Labelled photos from "ssds-2025", an image-classification folder in luriahc/ssds-2025. The possible labels are: Admiralty, Ang Mo Kio, Bukit Panjang, Bukit Timah, Buona Vista, Changi, Choa Chu Kang Central, Choa Chu Kang South, Clementi, East Coast Parkway, Jurong Island, Jurong Pier, Jurong West, Kent Ridge, Kranji Reservoir, Lim Chu Kang, Lower Peirce Reservoir, Macritchie Reservoir, Mandai, Marina Barrage, Marine Parade, Newton, Nicoll Highway, Pasir Panjang, Pasir Ris Central, Pasir Ris West, Paya Lebar, Pulau Ubin, Punggol, Queenstown, Seletar, Sembawang, Sentosa Island, Simei, Somerset Road, Tai Seng, Tanjong Katong, Tengah, Toa Payoh, Tuas, Tuas South, Ulu Pandan, Upper Peirce Reservoir, Whampoa.

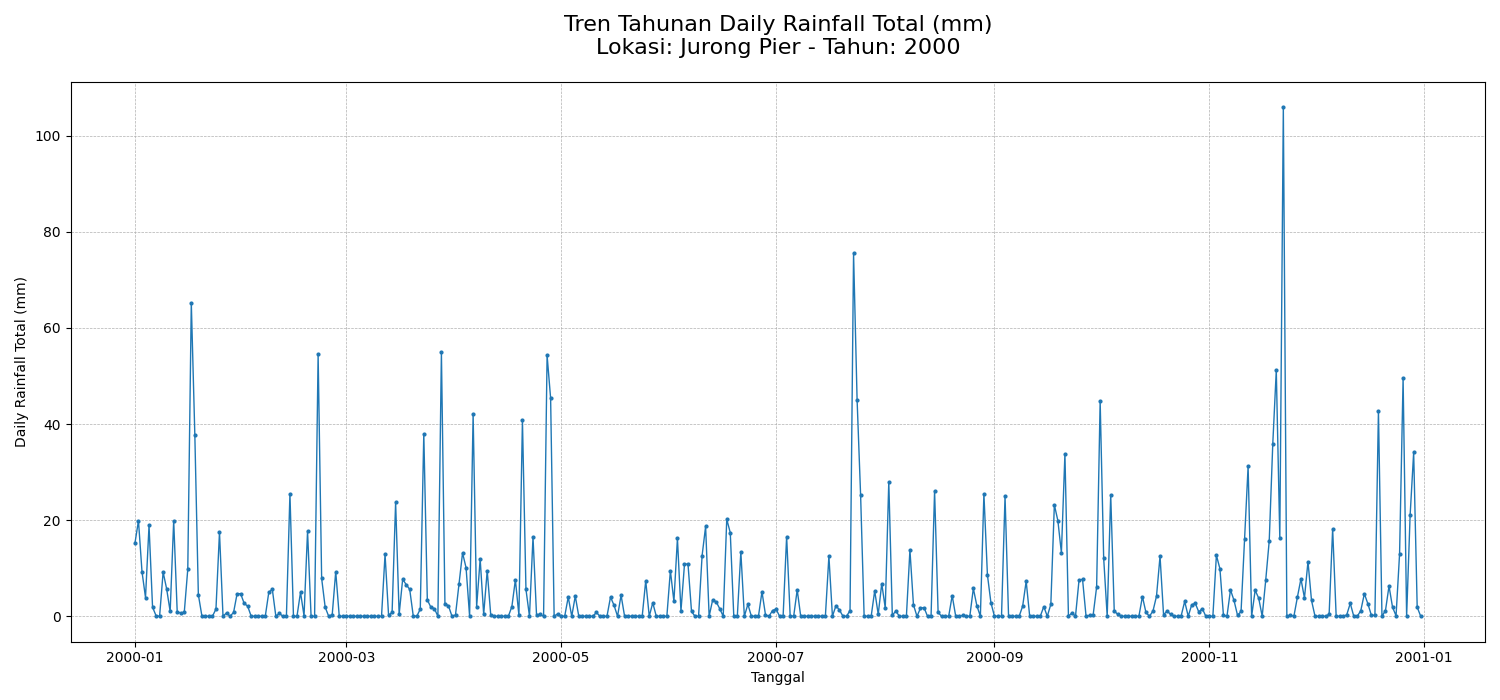
Label: Jurong Pier

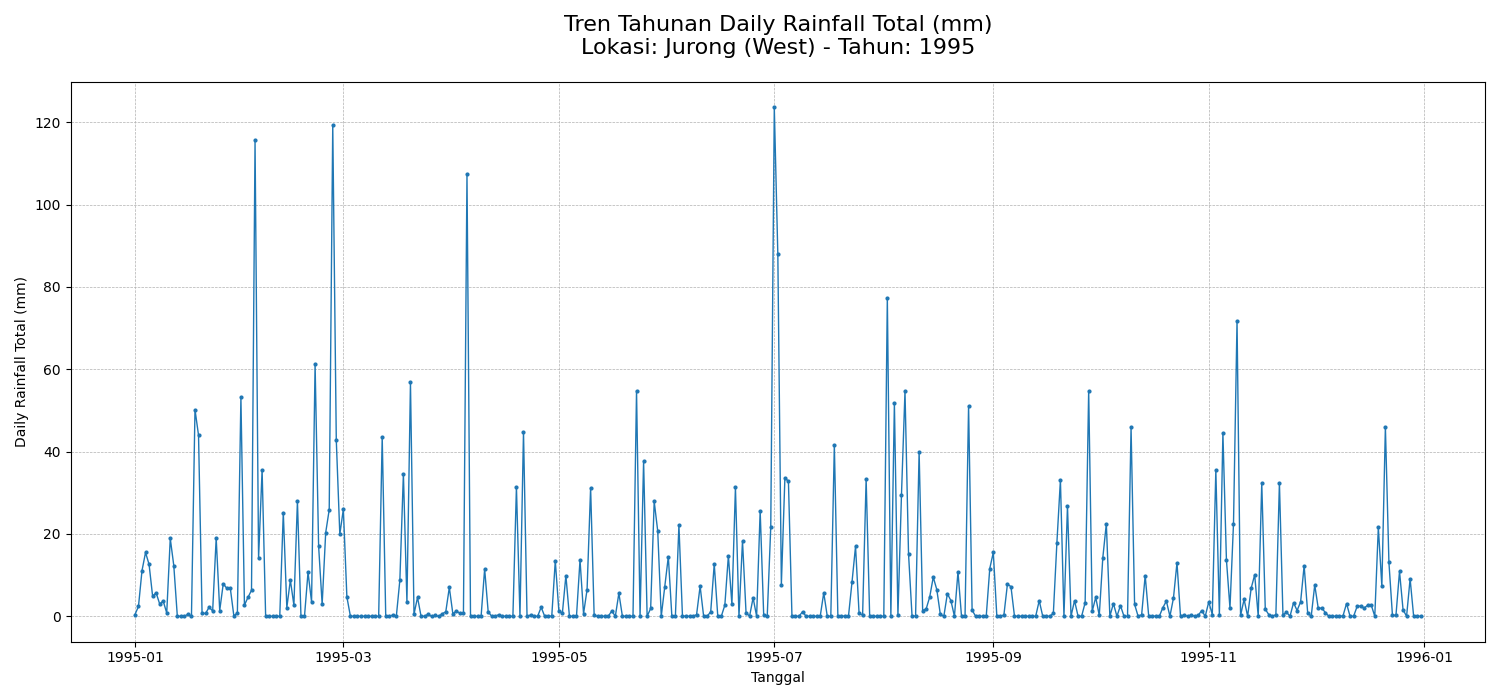
Label: Jurong West

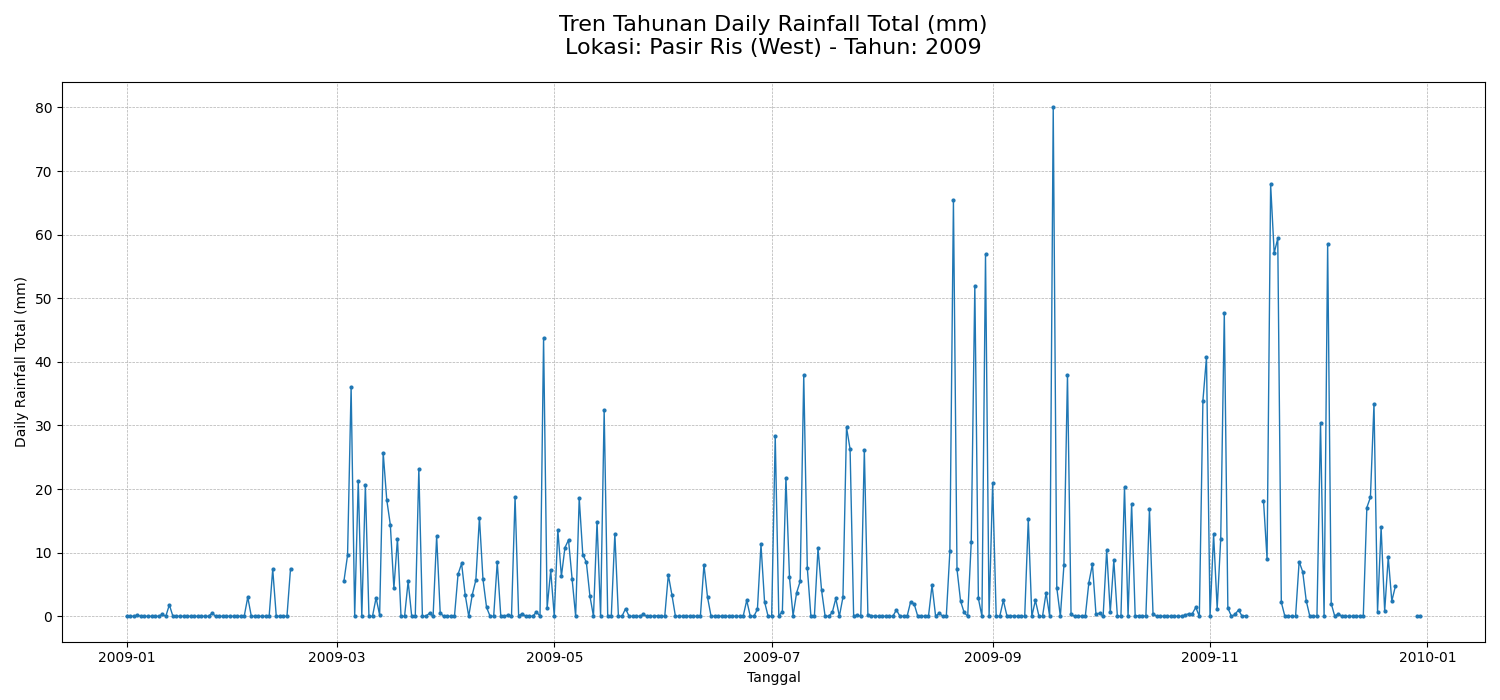
Label: Pasir Ris West

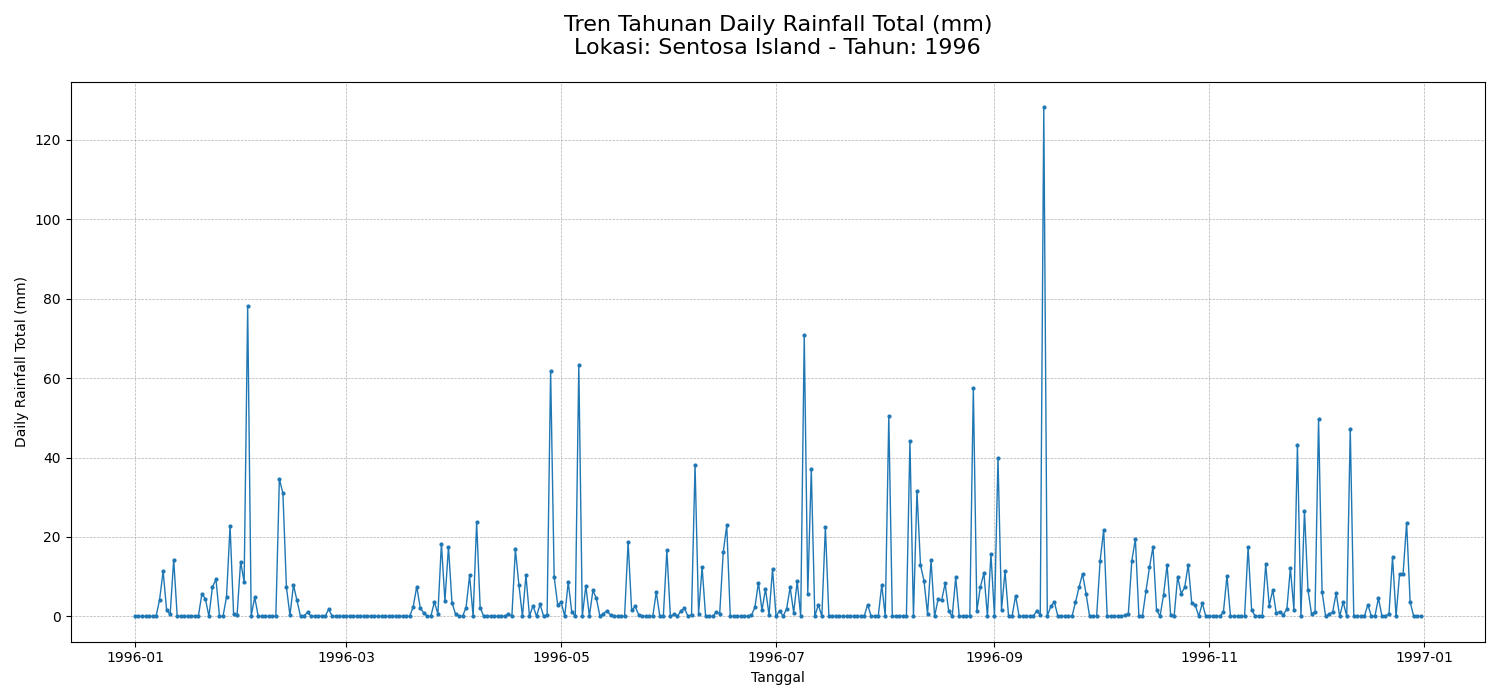
Label: Sentosa Island

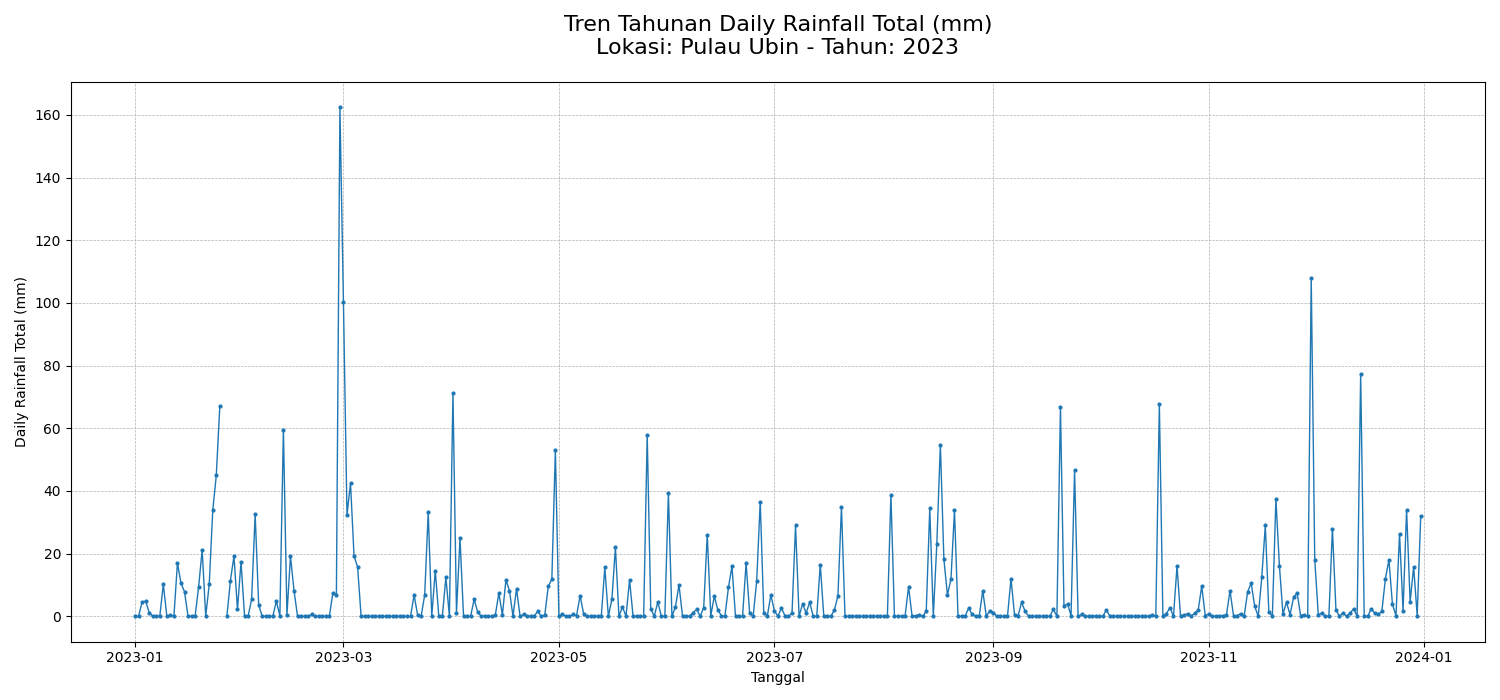
Label: Pulau Ubin

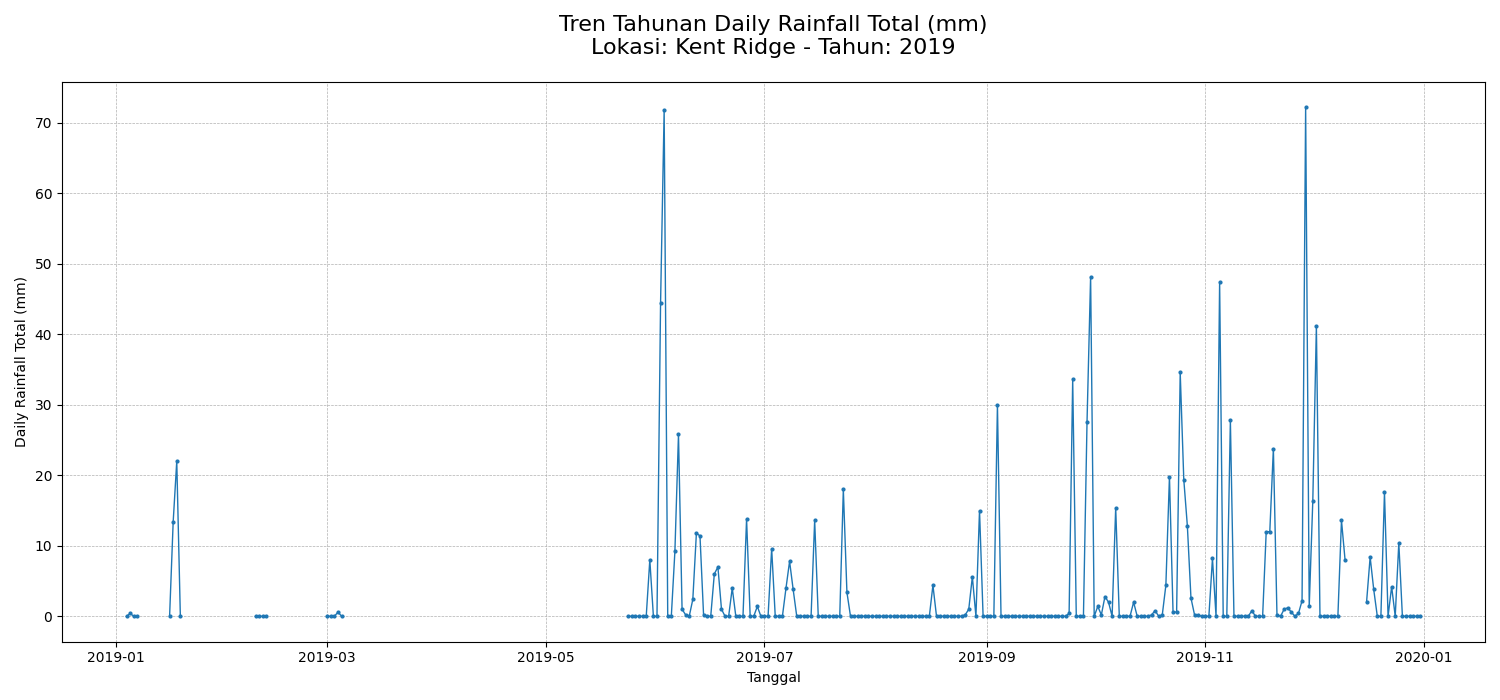
Label: Kent Ridge
